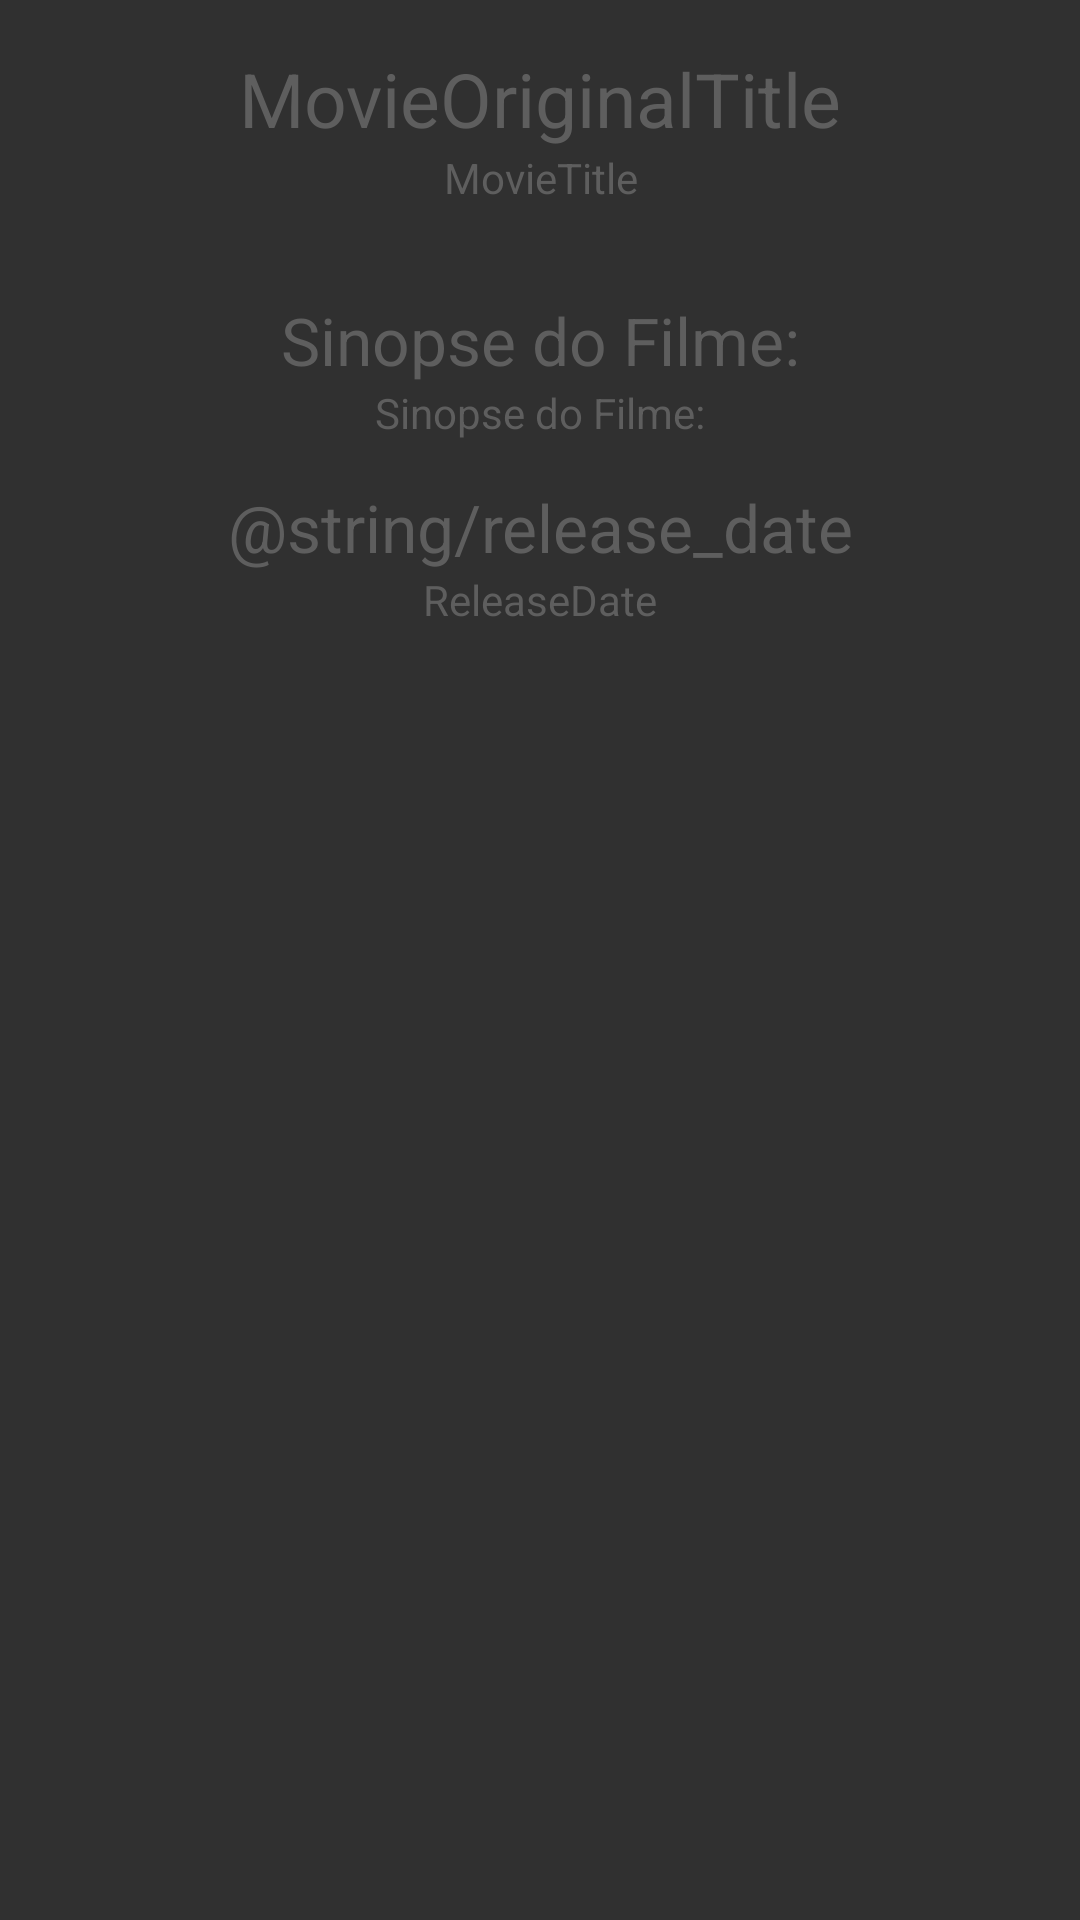

Produce the Android XML layout that renders to this screen, including the resource entries it uses.
<!-- AndroidManifest.xml: application theme AppTheme -->
<!-- res/layout/activity_details.xml -->
<?xml version="1.0" encoding="utf-8"?>
<LinearLayout xmlns:android="http://schemas.android.com/apk/res/android"
    android:layout_width="match_parent"
    android:layout_height="match_parent"
    android:orientation="vertical"
    android:paddingBottom="@dimen/activity_vertical_margin"
    android:paddingLeft="@dimen/activity_horizontal_margin"
    android:paddingRight="@dimen/activity_horizontal_margin"
    android:paddingTop="@dimen/activity_vertical_margin">

    <ScrollView
        android:layout_width="match_parent"
        android:layout_height="match_parent">

        <LinearLayout
            android:orientation="vertical"
            android:layout_width="match_parent"
            android:layout_height="match_parent">

            <TextView
                android:id="@+id/movieOriginalTitleTextView"
                style="@style/ActivityTitle"
                android:layout_width="match_parent"
                android:layout_height="wrap_content"
                android:text="MovieOriginalTitle" />

            <TextView
                android:id="@+id/movieTitleTextView"
                style="@style/ActivityText"
                android:layout_width="match_parent"
                android:layout_height="wrap_content"
                android:layout_marginBottom="@dimen/activity_vertical_margin"
                android:text="MovieTitle" />

            <ImageView
                android:id="@+id/moviePosterImageView"
                android:layout_width="wrap_content"
                android:layout_height="wrap_content"
                android:layout_gravity="center_horizontal"
                android:src="@mipmap/timthumb" />

            <TextView
                style="@style/ActivitySubTitle"
                android:layout_width="match_parent"
                android:layout_height="wrap_content"
                android:text="@string/movie_synopsis" />

            <TextView
                android:id="@+id/movieSynopsisTextView"
                style="@style/ActivityText"
                android:layout_width="match_parent"
                android:layout_height="wrap_content"
                android:text="@string/movie_synopsis" />

            <TextView
                style="@style/ActivitySubTitle"
                android:layout_width="match_parent"
                android:layout_height="wrap_content"
                android:text="@string/release_date" />

            <TextView
                android:id="@+id/movieReleaseDateTextView"
                style="@style/ActivityText"
                android:layout_width="match_parent"
                android:layout_height="wrap_content"
                android:text="ReleaseDate" />

        </LinearLayout>

    </ScrollView>

</LinearLayout>
<!-- resources referenced by this layout -->
<resources>
  <dimen name="activity_horizontal_margin">16dp</dimen>
  <dimen name="activity_vertical_margin">16dp</dimen>
  <string name="movie_synopsis">Sinopse do Filme:</string>
  <style name="ActivitySubTitle" parent="ActivityTextBase">
          <item name="android:layout_marginTop">@dimen/activity_text</item>
          <item name="android:textSize">@dimen/activity_subtitle</item>
      </style>
  <style name="ActivityText" parent="ActivityTextBase">
          <item name="android:textSize">@dimen/activity_text</item>
      </style>
  <style name="ActivityTitle" parent="ActivityTextBase">
          <item name="android:textSize">@dimen/activity_title</item>
      </style>
  <style name="AppTheme" parent="Theme.AppCompat">
          
          <item name="colorPrimary">@color/colorPrimary</item>
          <item name="colorPrimaryDark">@color/colorPrimaryDark</item>
          <item name="colorAccent">@color/colorAccent</item>
      </style>
  <style name="ActivityTextBase">
          <item name="android:gravity">center_horizontal</item>
          <item name="android:textColor">@color/activityTextColor</item>
      </style>
  <dimen name="activity_text">14sp</dimen>
  <dimen name="activity_subtitle">22sp</dimen>
  <dimen name="activity_title">25sp</dimen>
  <color name="colorPrimary">#3F51B5</color>
  <color name="colorPrimaryDark">#303F9F</color>
  <color name="colorAccent">#FF4081</color>
  <color name="activityTextColor">#5e5e5e</color>
</resources>
